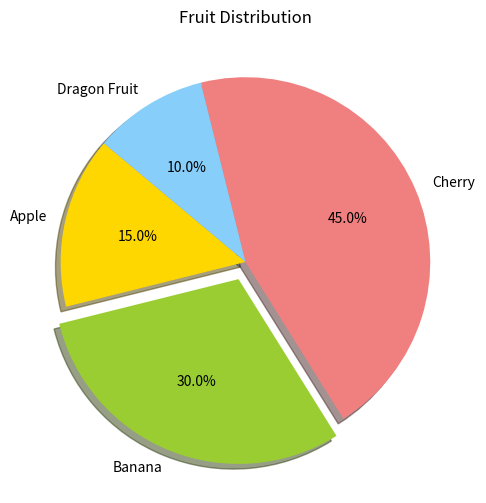

Generate this figure with matplotlib:
import matplotlib.pyplot as plt

# Categorical data
labels = ['Apple', 'Banana', 'Cherry', 'Dragon Fruit']
sizes = [15, 30, 45, 10]
colors = ['gold', 'yellowgreen', 'lightcoral', 'lightskyblue']
explode = (0, 0.1, 0, 0)  # explode 2nd slice (i.e. 'Banana')

plt.figure(figsize=(6, 6))
plt.pie(sizes, explode=explode, labels=labels, colors=colors, autopct='%1.1f%%', shadow=True, startangle=140)
plt.title('Fruit Distribution')
plt.show()
